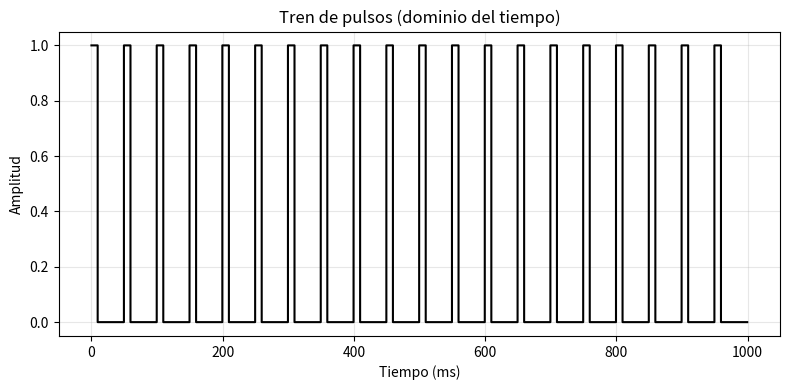
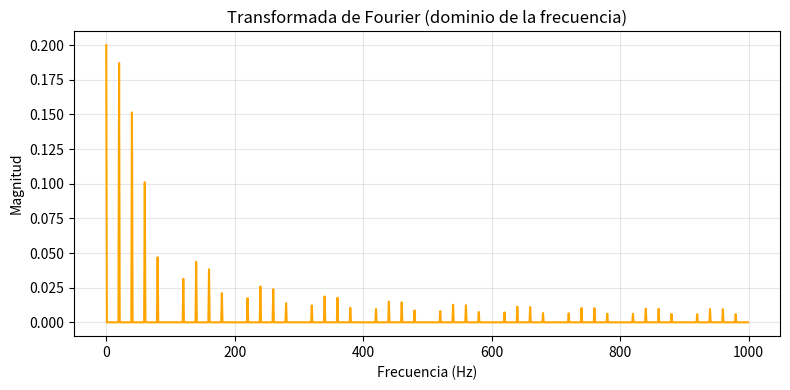

Write Python code to recreate these figures, in order.
import numpy as np
import matplotlib.pyplot as plt

fs = 2000  # Frecuencia de muestreo
T = 1  # Duración total
N = int(fs * T)  # Número de muestras
t = np.linspace(0, T, N, endpoint=False)  # Vector de tiempo

pulse_period = 0.05
pulse_width = 0.01
signal = np.zeros_like(t)  # Señal de pulso
for i in range(int(T / pulse_period)):
    start = int(i * pulse_period * fs)
    end = int(start + pulse_width * fs)
    if end > len(signal):
        end = len(signal)
    signal[start:end] = 1

fft_signal = np.fft.fft(signal)
freqs = np.fft.fftfreq(N, 1/fs)

half = N // 2
freqs_pos = freqs[:half]  # Frecuencias positivas
fft_magnitude = np.abs(fft_signal[:half]) / N

plt.figure(figsize=(8, 4))
plt.step(t * 1000, signal, color='black')
plt.title('Tren de pulsos (dominio del tiempo)')
plt.xlabel('Tiempo (ms)')
plt.ylabel('Amplitud')
plt.grid(True, alpha=0.3)
plt.tight_layout()
plt.show()

plt.figure(figsize=(8, 4))
plt.plot(freqs_pos, fft_magnitude, color='orange')
plt.title('Transformada de Fourier (dominio de la frecuencia)')
plt.xlabel('Frecuencia (Hz)')
plt.ylabel('Magnitud')
plt.grid(True, alpha=0.3)
plt.tight_layout()
plt.show()
